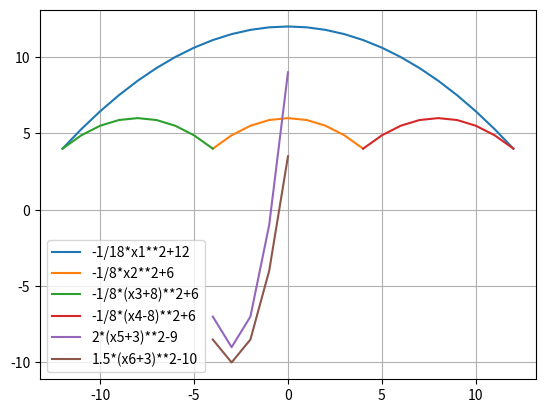

The script that saved this image:
import matplotlib.pyplot as plt
x1 = [i for i in range(-12, 13)]
x2 = [i for i in range(-4, 5)]
x3 = [i for i in range(-12, -3)]
x4 = [i for i in range(4, 13)]
x5 = [i for i in range(-4, 1)]
x6 = [i for i in range(-4, 1)]
y1 = []
y2 = []
y3 = []
y4 = []
y5 = []
y6 = []

for i in x1:
    y1.append(-1/18 * i**2 + 12)
for i in x2:
    y2.append(-1/8 * i**2 + 6)
for i in x3:
    y3.append(-1/8 * (i+8)**2 + 6)
for i in x4:
    y4.append(-1/8 * (i-8)**2 + 6)
for i in x5:
    y5.append(2 * (i+3)**2 - 9)
for i in x6:
    y6.append(1.5 * (i+3)**2 - 10)
plt.grid(True)
plt.plot(x1, y1)
plt.plot(x2, y2)
plt.plot(x3, y3)
plt.plot(x4, y4)
plt.plot(x5, y5)
plt.plot(x6, y6)
plt.legend(("-1/18*x1**2+12", "-1/8*x2**2+6",
            "-1/8*(x3+8)**2+6", "-1/8*(x4-8)**2+6",
            "2*(x5+3)**2-9", "1.5*(x6+3)**2-10"))
plt.show()
